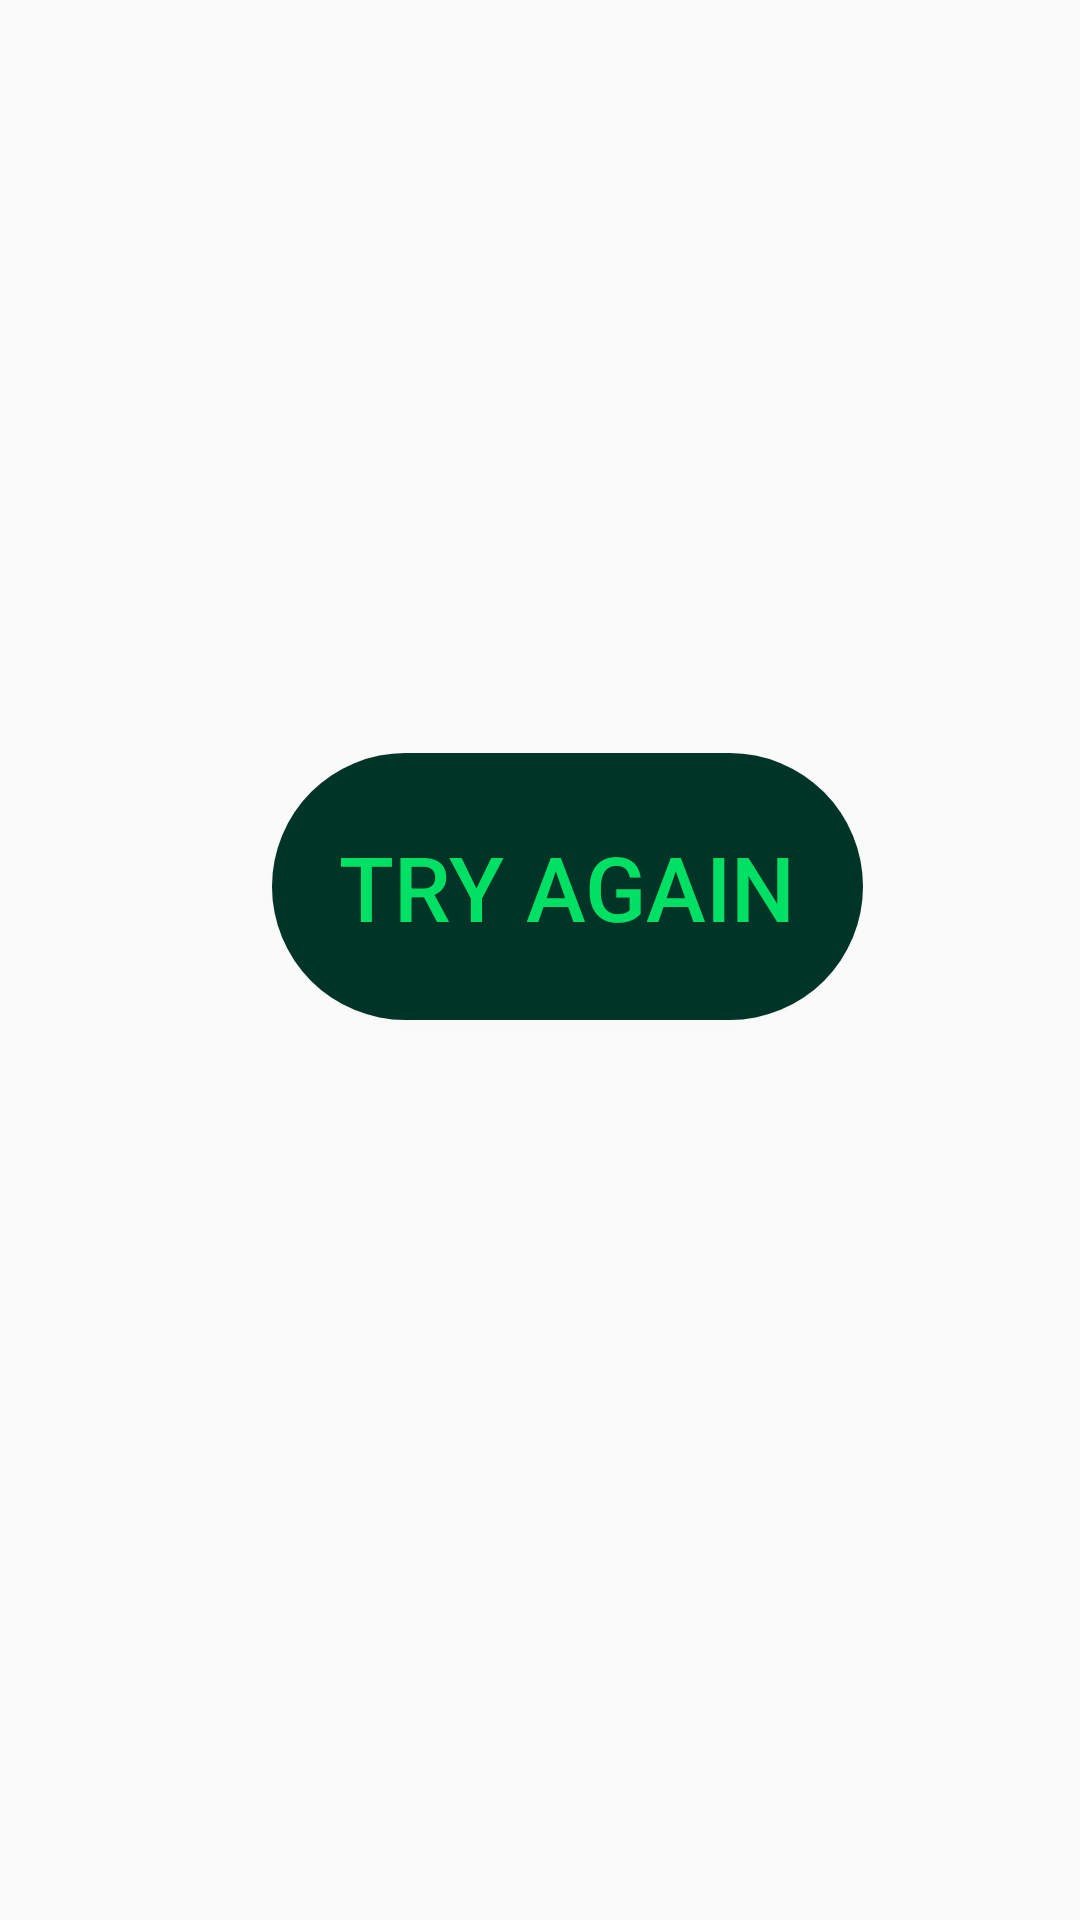

Layout XML and referenced resources for this Android screen:
<!-- AndroidManifest.xml: application theme Theme.AppCompat.Light.NoActionBar -->
<!-- res/layout/information_cast.xml -->
<?xml version="1.0" encoding="utf-8"?>
<androidx.constraintlayout.widget.ConstraintLayout xmlns:android="http://schemas.android.com/apk/res/android"
                                                   xmlns:app="http://schemas.android.com/apk/res-auto"
                                                   xmlns:tools="http://schemas.android.com/tools"
                                                   android:layout_width="match_parent"
                                                   android:layout_height="wrap_content">


    <ImageView
            android:layout_width="241dp"
            android:layout_height="196dp"
            tools:src="@drawable/themoviedblogo"
            android:id="@+id/img_cast"
            app:layout_constraintEnd_toEndOf="parent"
            android:layout_marginEnd="8dp"
            app:layout_constraintStart_toStartOf="parent"
            android:layout_marginStart="8dp"
            android:layout_marginTop="8dp"
            android:gravity="center"
            app:layout_constraintTop_toTopOf="parent"
            android:layout_marginBottom="8dp"
            app:layout_constraintBottom_toBottomOf="parent"
            app:layout_constraintVertical_bias="0.156"
            android:contentDescription="@string/image_cast"/>
    <TextView
            tools:text="Daline Kholin"
            android:layout_width="match_parent"
            android:layout_height="wrap_content"
            android:textAlignment="center"
            android:gravity="center"
            android:textColor="@color/imdb_text"
            android:textSize="@dimen/size_title_home_movies"
            android:id="@+id/name_cast"
            android:layout_marginTop="8dp"
            app:layout_constraintTop_toBottomOf="@+id/img_cast"
            app:layout_constraintStart_toStartOf="parent"
            android:layout_marginStart="8dp"
            app:layout_constraintEnd_toEndOf="parent"
            android:layout_marginEnd="8dp"
            android:layout_marginBottom="8dp"
            app:layout_constraintBottom_toBottomOf="parent"/>

    <Button android:layout_width="197dp"
            android:layout_height="89dp"
            android:text="@string/try_again"
            android:textColor="@color/imdb_text"
            android:background="@drawable/button2_movie_db"
            app:layout_constraintEnd_toEndOf="parent"
            android:id="@+id/again"
            android:textSize="30sp"
            android:layout_marginEnd="8dp"
            app:layout_constraintStart_toStartOf="parent"
            android:layout_marginStart="8dp"
            app:layout_constraintHorizontal_bias="0.562"
            android:layout_marginTop="8dp"
            app:layout_constraintTop_toTopOf="parent"
            android:layout_marginBottom="8dp"
            app:layout_constraintBottom_toBottomOf="parent"
            app:layout_constraintVertical_bias="0.454"/>
</androidx.constraintlayout.widget.ConstraintLayout>
<!-- resources referenced by this layout -->
<resources>
  <color name="imdb_text">#00E065</color>
  <dimen name="size_title_home_movies">26sp</dimen>
  <!-- drawable button2_movie_db (drawable) -->
  <?xml version="1.0" encoding="utf-8"?>
  <shape xmlns:android="http://schemas.android.com/apk/res/android">
      <solid android:color="@color/imdb_background_text3" />
      <corners android:radius="200dp" />
  </shape>
  <!-- drawable themoviedblogo: png bitmap (drawable, 14297 bytes) -->
  <string name="image_cast">ImageCast</string>
  <string name="try_again">Try Again</string>
  <color name="imdb_background_text3">#003426</color>
</resources>
